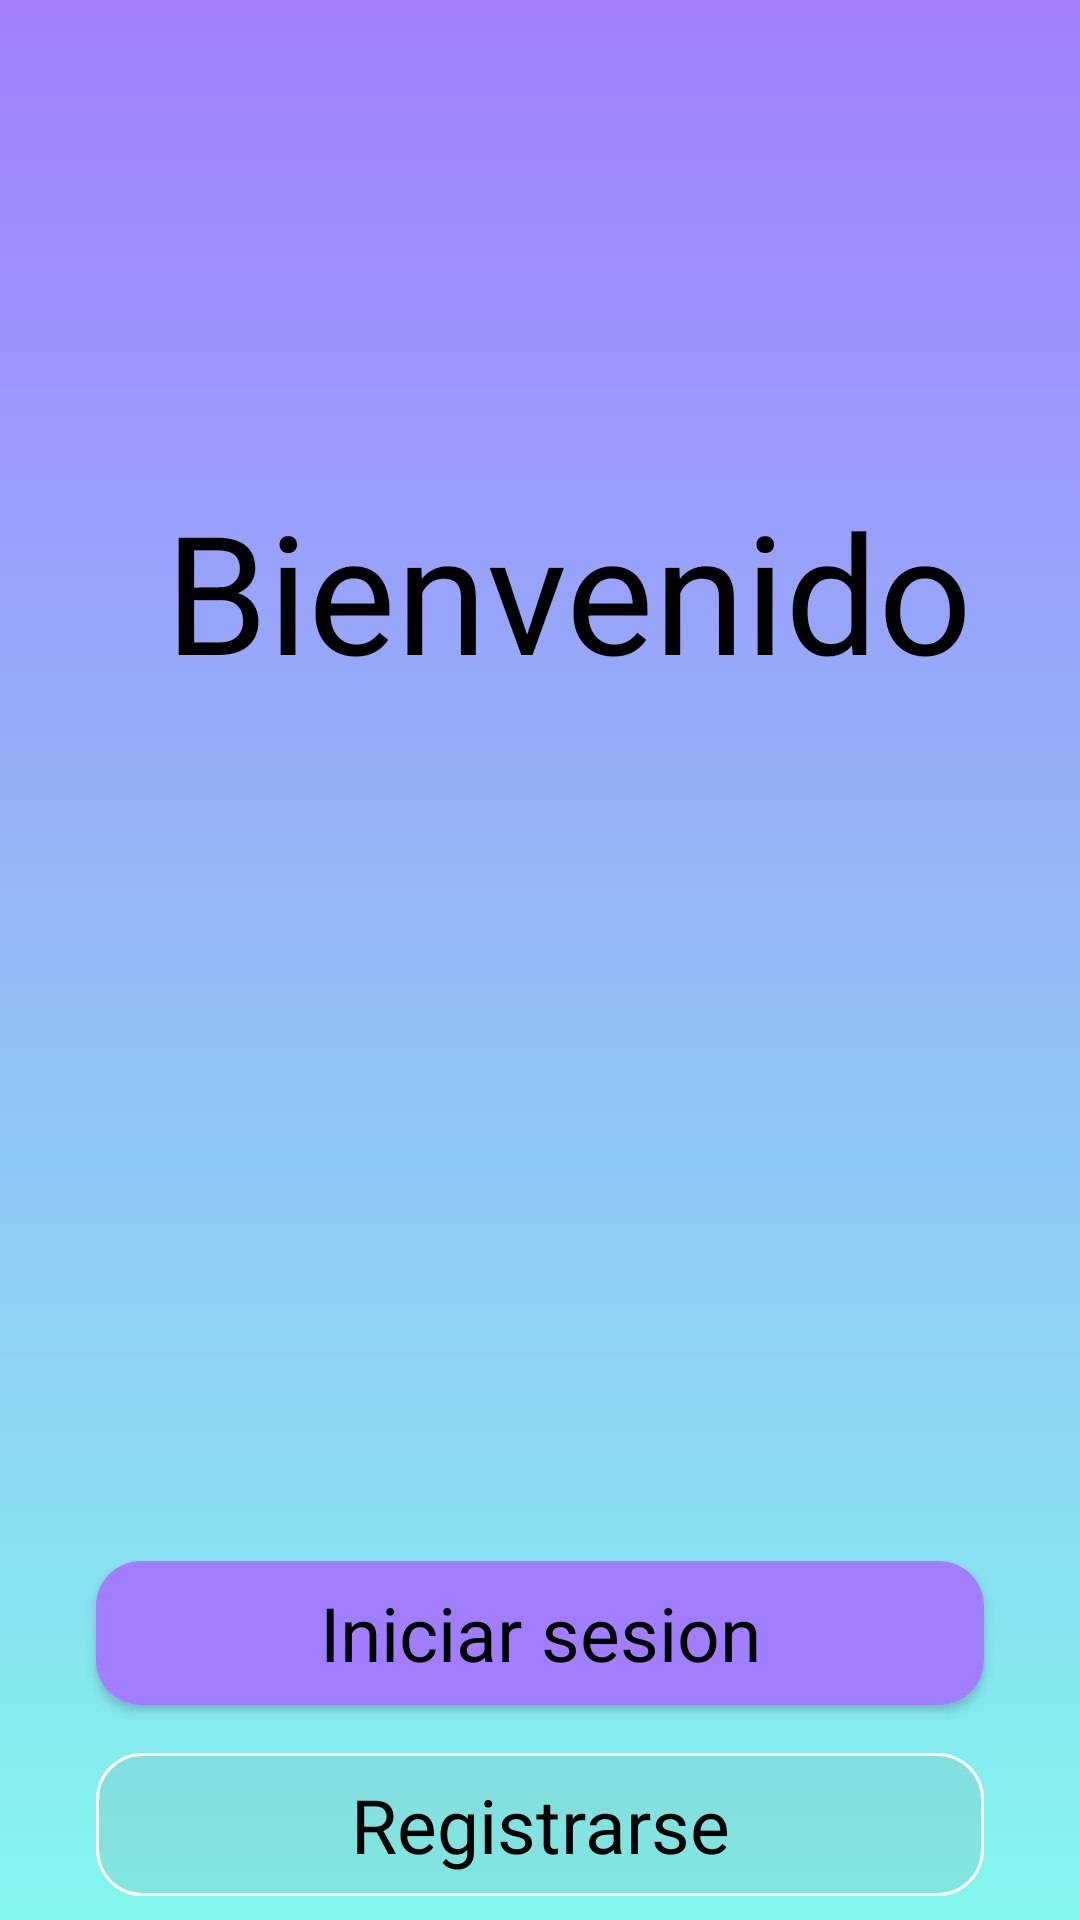

Write the Android layout XML for this screen, with the resource values it uses.
<!-- AndroidManifest.xml: application theme Theme.JJD_FOOD_MOBILE -->
<!-- res/layout/activity_main.xml -->
<?xml version="1.0" encoding="utf-8"?>
<LinearLayout xmlns:android="http://schemas.android.com/apk/res/android"
    xmlns:app="http://schemas.android.com/apk/res-auto"
    xmlns:tools="http://schemas.android.com/tools"
    android:orientation="vertical"
    android:layout_width="match_parent"
    android:layout_height="match_parent"
    android:background="@drawable/background_intro"
    tools:context=".ingreso.MainActivity" >

    <TextView
        android:id="@+id/textView"
        android:layout_width="wrap_content"
        android:layout_height="wrap_content"
        android:layout_marginStart="55dp"
        android:layout_marginLeft="55dp"
        android:layout_marginTop="160dp"
        android:gravity="center"
        android:text="Bienvenido"
        android:textColor="#000000"
        android:textSize="55sp"
        app:layout_constraintEnd_toEndOf="parent"
        app:layout_constraintStart_toStartOf="parent"
        app:layout_constraintTop_toTopOf="parent" />

    <ImageView
        android:id="@+id/imageView"
        android:layout_width="223dp"
        android:layout_height="263dp"
        android:layout_marginStart="82dp"
        android:layout_marginLeft="82dp"
        app:layout_constraintEnd_toEndOf="parent"
        app:layout_constraintStart_toStartOf="parent"
        app:layout_constraintTop_toBottomOf="@+id/textView"
        app:srcCompat="@drawable/introoo"
        tools:srcCompat="@drawable/introoo" />

    <LinearLayout
        android:layout_width="match_parent"
        android:layout_height="wrap_content"
        android:layout_marginTop="16dp"
        android:orientation="vertical"
        app:layout_constraintBottom_toBottomOf="parent"
        app:layout_constraintStart_toStartOf="parent"
        app:layout_constraintTop_toBottomOf="@+id/imageView">


        <Button
            android:id="@+id/btn_log"
            style="@android:style/Widget.Button"
            android:layout_width="match_parent"
            android:layout_height="wrap_content"
            android:layout_marginStart="32dp"
            android:layout_marginTop="8dp"
            android:layout_marginEnd="32dp"
            android:layout_marginBottom="8dp"
            android:background="@drawable/background_btn_intro"
            android:text="Iniciar sesion"
            android:textSize="25sp" />

        <Button
            android:id="@+id/btn_login"
            style="@android:style/Widget.Button"
            android:layout_width="match_parent"
            android:layout_height="wrap_content"
            android:layout_marginStart="32dp"
            android:layout_marginTop="8dp"
            android:layout_marginEnd="32dp"
            android:layout_marginBottom="8dp"
            android:background="@drawable/background_btn_intro2"
            android:text="Registrarse"
            android:textSize="25sp" />


    </LinearLayout>
</LinearLayout>
<!-- resources referenced by this layout -->
<resources>
  <!-- drawable background_btn_intro (drawable) -->
  <?xml version="1.0" encoding="utf-8"?>
  <selector xmlns:android="http://schemas.android.com/apk/res/android">
  <item>
      <shape android:shape="rectangle">
          <corners android:radius="15dp"></corners>
          <solid android:color="#A17EFF"></solid>
      </shape>
  </item>
  </selector>
  <!-- drawable background_btn_intro2 (drawable) -->
  <?xml version="1.0" encoding="utf-8"?>
  <selector xmlns:android="http://schemas.android.com/apk/res/android">
  <item>
      <shape android:shape="rectangle">
          <corners android:radius="15dp"></corners>
          <solid android:color="#1E6E6C6C"></solid>
          <stroke android:color="#ffffff" android:width="1dp"></stroke>
      </shape>
  </item>
  </selector>
  <!-- drawable background_intro (drawable) -->
  <?xml version="1.0" encoding="utf-8"?>
  <selector xmlns:android="http://schemas.android.com/apk/res/android">
  <item>
      <shape android:shape="rectangle">
          <gradient android:angle="98" android:startColor="#A17EFF" android:endColor="#83F7ED"></gradient>
      </shape>
  </item>
  </selector>
  <style name="Theme.JJD_FOOD_MOBILE" parent="Theme.MaterialComponents.Light.NoActionBar">
          
          <item name="colorPrimary">@color/morado</item>
          <item name="colorPrimaryVariant">@color/morado</item>
          <item name="colorOnPrimary">@color/white</item>
          
          <item name="colorSecondary">@color/teal_200</item>
          <item name="colorSecondaryVariant">@color/teal_700</item>
          <item name="colorOnSecondary">@color/black</item>
          
          <item name="android:statusBarColor">?attr/colorPrimaryVariant</item>
          
      </style>
  <color name="morado">#A17EFF</color>
  <color name="white">#FFFFFFFF</color>
  <color name="teal_200">#FF03DAC5</color>
  <color name="teal_700">#FF018786</color>
  <color name="black">#FF000000</color>
</resources>
